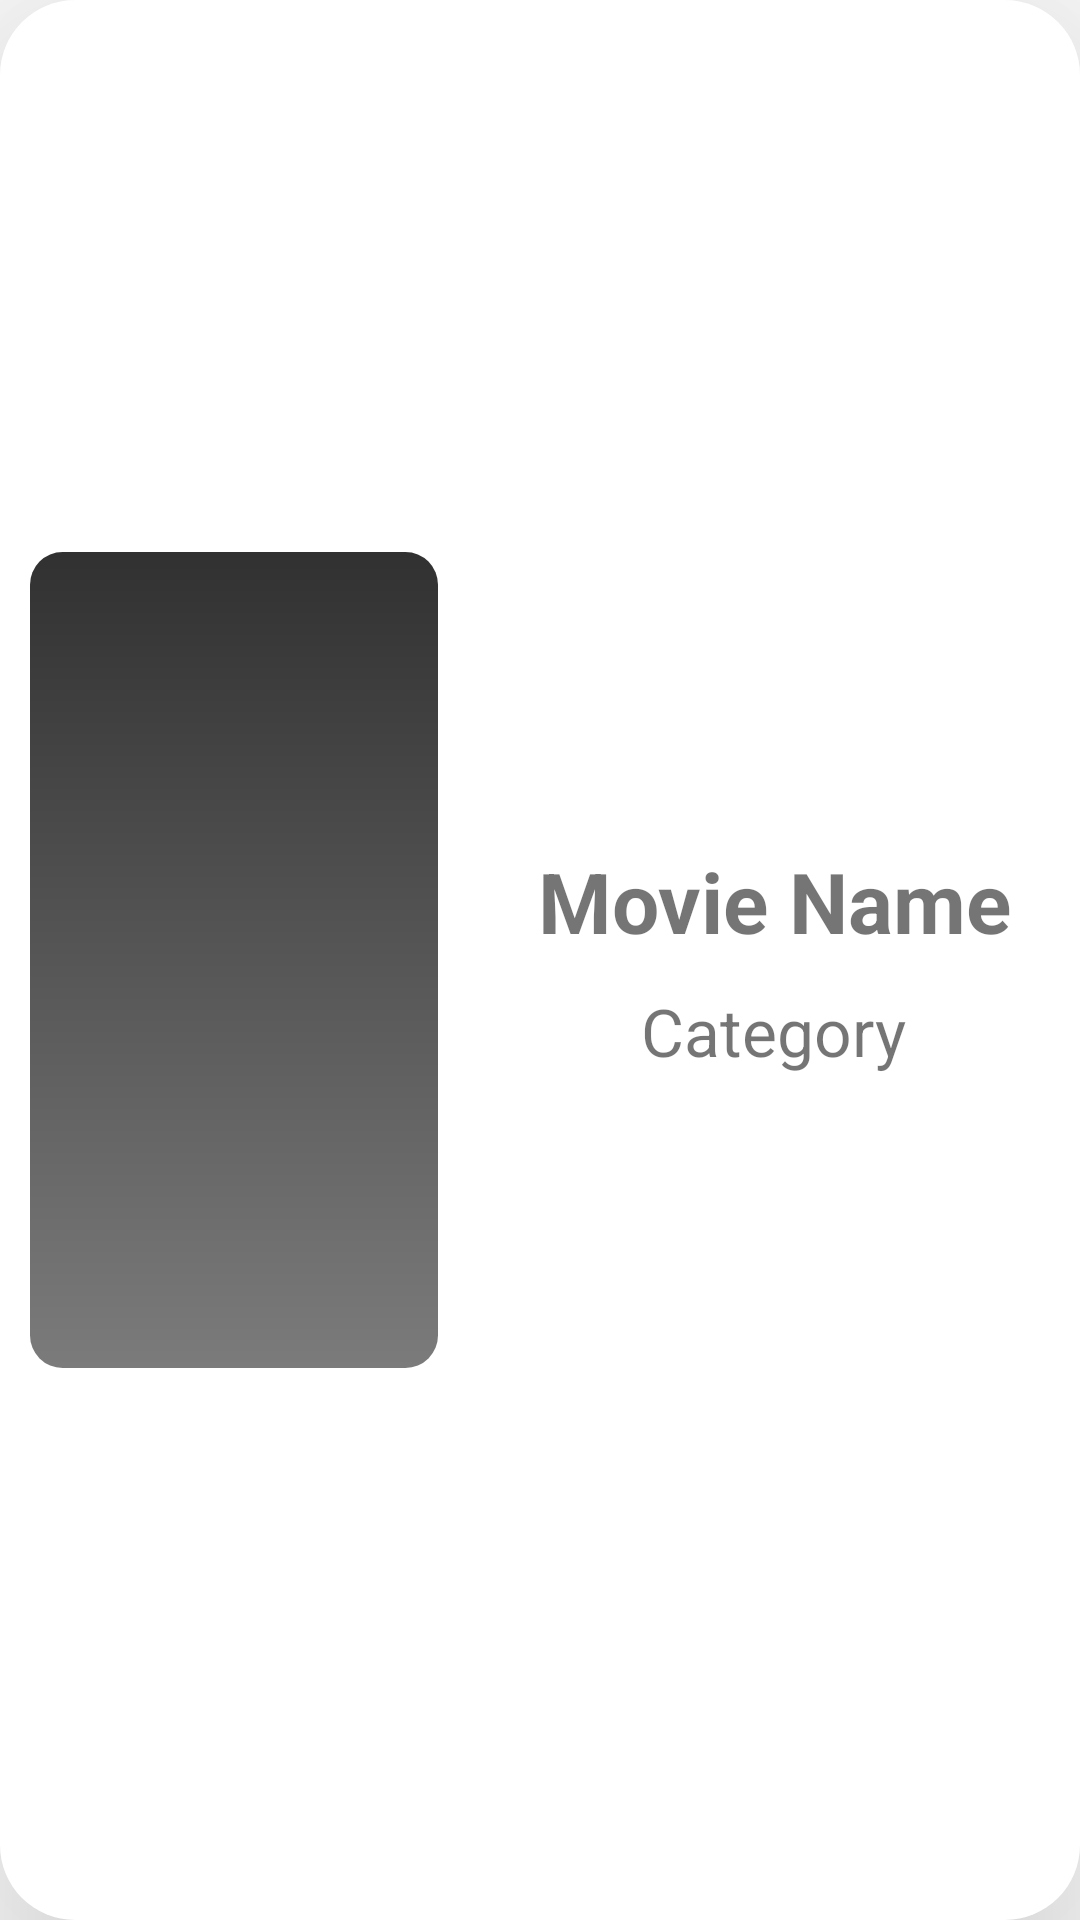

Here is an Android app screen rendered from its layout file. Give the layout XML and the strings, colors and styles it references.
<!-- AndroidManifest.xml: application theme Theme.FilmlerListe -->
<!-- res/layout/movie_recycler_row.xml -->
<?xml version="1.0" encoding="utf-8"?>
<layout xmlns:app="http://schemas.android.com/apk/res-auto"
    xmlns:android="http://schemas.android.com/apk/res/android">

    <LinearLayout
        android:layout_width="match_parent"
        android:layout_height="230dp"
        android:layout_marginTop="16dp"
        android:layout_marginLeft="20dp"
        android:layout_marginRight="20dp"
        android:layout_marginBottom="8dp"
        android:background="@drawable/layout_shadow"
        android:elevation="50dp"
        android:orientation="horizontal">

        <ImageView
            android:id="@+id/movieRecyclerListImage"
            android:layout_width="0dp"
            android:layout_height="match_parent"
            android:layout_margin="10dp"
            android:layout_weight="2"
            app:srcCompat="@drawable/lazy_load" />

        <LinearLayout
            android:layout_width="0dp"
            android:layout_height="wrap_content"
            android:layout_gravity="center"
            android:layout_weight="3"
            android:gravity="center"
            android:orientation="vertical">

            <TextView
                android:id="@+id/movieName"
                android:textAlignment="center"
                android:layout_width="wrap_content"
                android:layout_height="wrap_content"
                android:layout_margin="5dp"
                android:text="@string/movie_name"
                android:textSize="28sp"
                android:textStyle="bold" />

            <TextView
                android:id="@+id/categoryName"
                android:layout_width="wrap_content"
                android:layout_height="wrap_content"
                android:layout_margin="5dp"
                android:textAlignment="center"
                android:text="@string/category"
                android:textSize="22sp" />


        </LinearLayout>

    </LinearLayout>
</layout>
<!-- resources referenced by this layout -->
<resources>
  <!-- drawable layout_shadow (drawable) -->
  <?xml version="1.0" encoding="utf-8"?>
  <shape xmlns:android="http://schemas.android.com/apk/res/android">
  
      <corners
          android:radius="25dp" />
  
  
      <solid android:color="@color/white" />
  
  </shape>
  <!-- drawable lazy_load (drawable) -->
  <?xml version="1.0" encoding="utf-8"?>
  <shape  xmlns:android="http://schemas.android.com/apk/res/android">
  
      <size android:width="200dp"
          android:height="400dp"/>
  
  
      <gradient android:startColor="#313131"
          android:endColor="#7B7B7B"
          android:angle="270"/>
  
      <corners android:radius="16dp"/>
  
  
  
  
  
  </shape>
  <string name="category">Category</string>
  <string name="movie_name">Movie Name</string>
  <style name="Theme.FilmlerListe" parent="Theme.MaterialComponents.DayNight.DarkActionBar">
          
          <item name="colorPrimary">@color/purple_500</item>
          <item name="colorPrimaryVariant">@color/purple_700</item>
          <item name="colorOnPrimary">@color/white</item>
          
          <item name="colorSecondary">@color/teal_200</item>
          <item name="colorSecondaryVariant">@color/teal_700</item>
          <item name="colorOnSecondary">@color/black</item>
          <item name="windowActionBar">false</item>
          <item name="windowNoTitle">true</item>
          
          <item name="android:statusBarColor" tools:targetApi="l">?attr/colorPrimaryVariant</item>
          
      </style>
  <!-- not gathered from this repository: default colours our renderer supplied (Android Studio template values) -->
  <color name="purple_500">#FF6200EE</color>
  <color name="purple_700">#FF3700B3</color>
  <color name="teal_200">#FF03DAC5</color>
  <color name="teal_700">#FF018786</color>
  <color name="black">#FF000000</color>
  <color name="white">#FFFFFFFF</color>
</resources>
